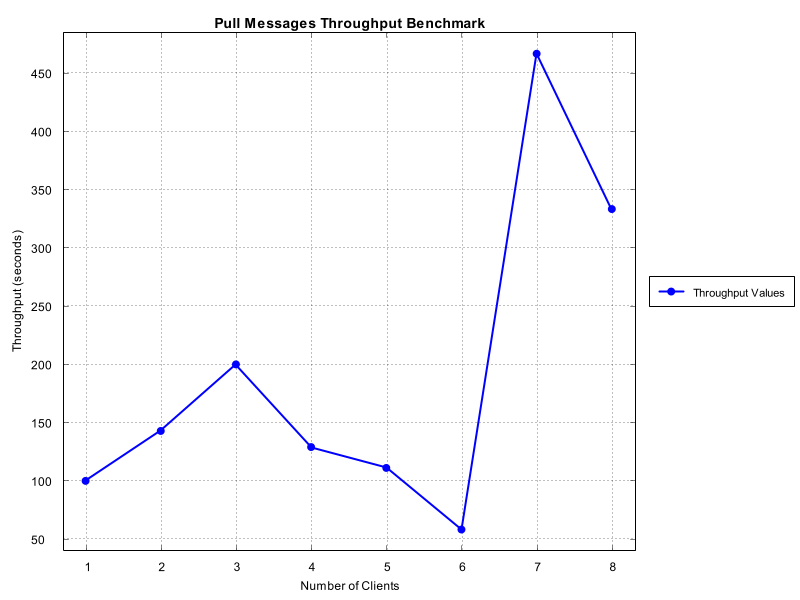

Data behind this chart, as committed beside it:
Number of Clients, Time Taken (seconds)
1, 100.0
2, 142.9
3, 200.0
4, 129
5, 111.1
6, 58.25
7, 466.7
8, 333.3
